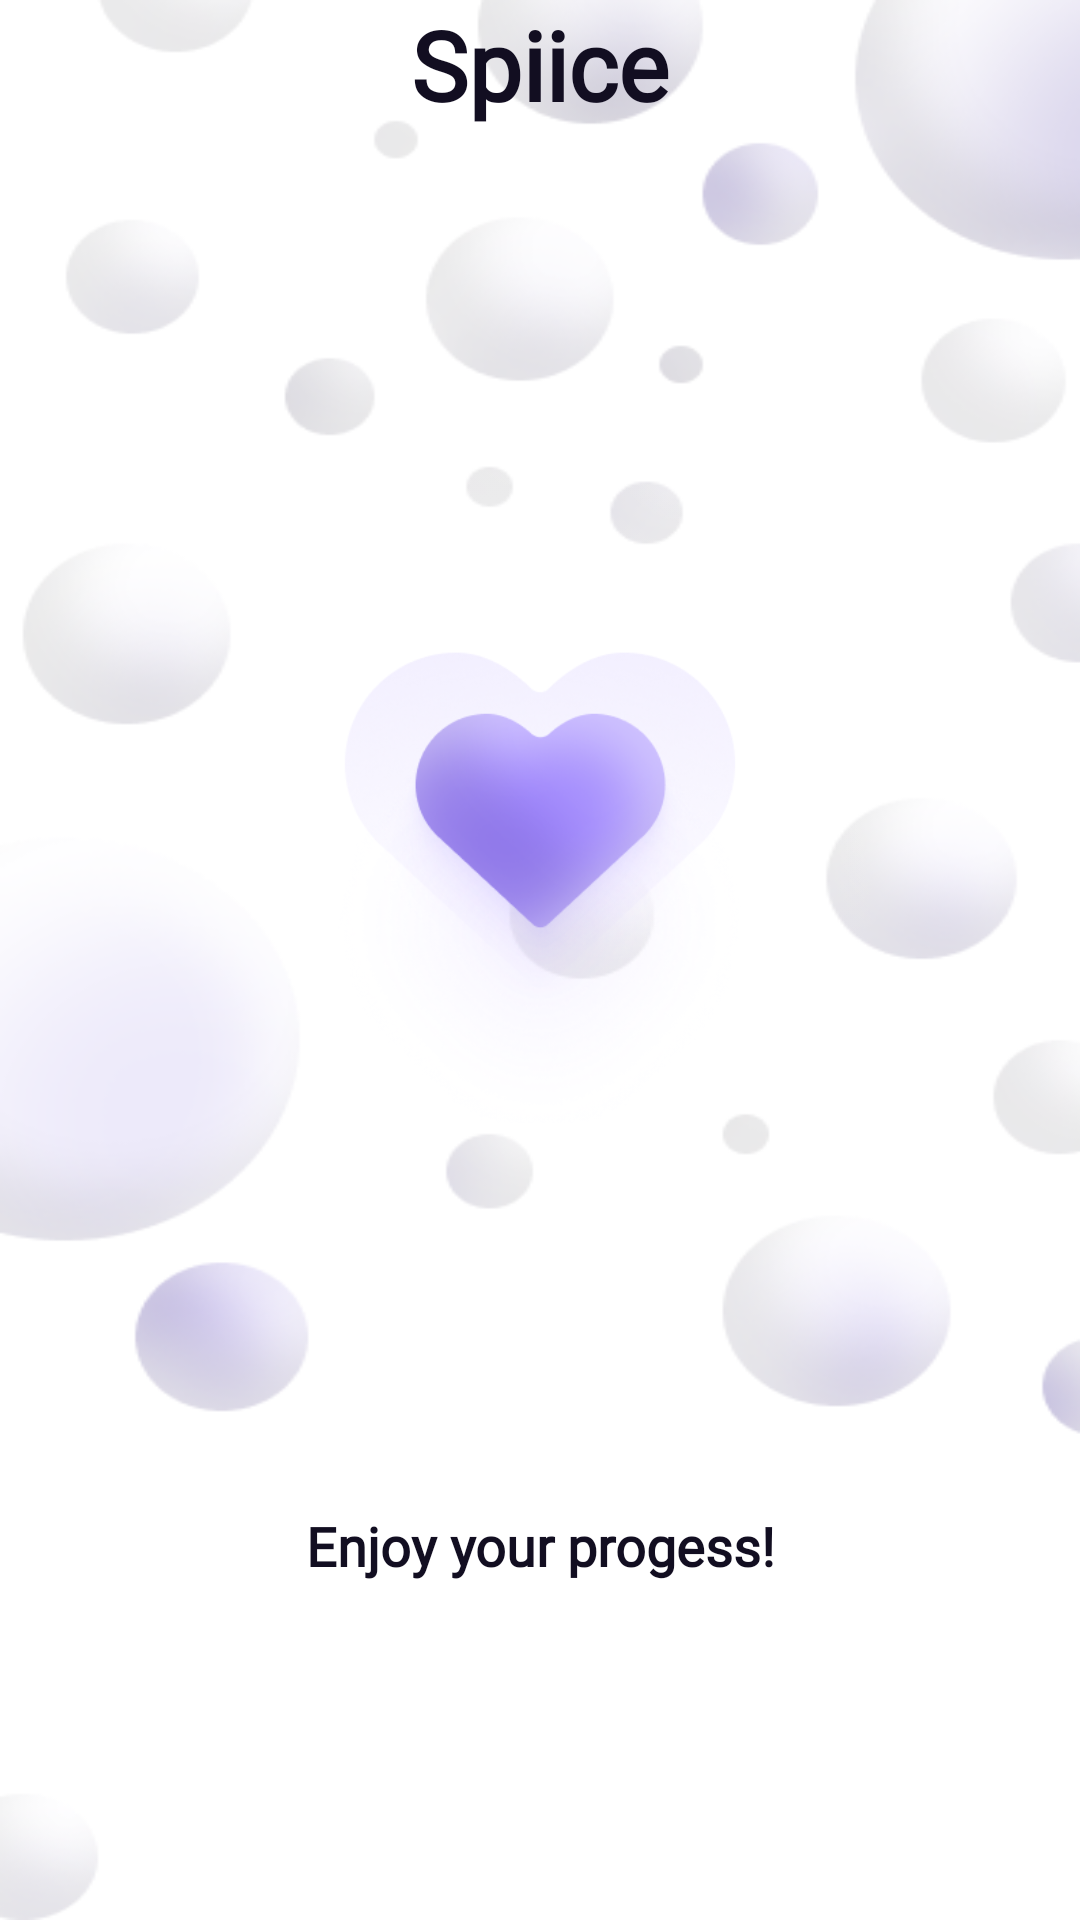

Layout XML and referenced resources for this Android screen:
<!-- AndroidManifest.xml: application theme AppTheme -->
<!-- res/layout/fragment_slide_five.xml -->
<?xml version="1.0" encoding="utf-8"?>
<LinearLayout xmlns:android="http://schemas.android.com/apk/res/android"
    xmlns:tools="http://schemas.android.com/tools"
    android:layout_width="match_parent"
    android:layout_height="match_parent"
    android:orientation="vertical"
    android:background="@drawable/bubbles"
    tools:context=".onboarding.SlideOneFragment">
    <TextView
        android:layout_width="match_parent"
        android:layout_height="0dp"
        android:layout_weight="0.5"
        android:text="Spiice"
        android:textSize="32dp"
        android:textColor="@color/blackText"
        android:fontFamily="@font/red_hat_regular"
        android:textStyle="bold"
        android:gravity="center_horizontal"/>
    <ImageView
        android:layout_width="match_parent"
        android:layout_height="0dp"
        android:layout_weight="1"
        android:src="@drawable/heart"/>

    
    <TextView
        android:layout_width="match_parent"
        android:layout_height="0dp"
        android:layout_weight="1"
        android:text="Enjoy your progess!"
        android:gravity="center"
        android:layout_marginTop="16dp"
        android:layout_marginLeft="61dp"
        android:layout_marginRight="61dp"
        android:textColor="@color/blackText"
        android:textSize="@dimen/text_size_regular"
        android:fontFamily="@font/public_sans_thin"
        android:textStyle="bold"
        />

</LinearLayout>
<!-- resources referenced by this layout -->
<resources>
  <color name="blackText"> #120E21</color>
  <dimen name="text_size_regular">18sp</dimen>
  <!-- drawable bubbles: png bitmap (drawable, 54959 bytes) -->
  <!-- drawable heart: png bitmap (drawable, 181968 bytes) -->
</resources>
